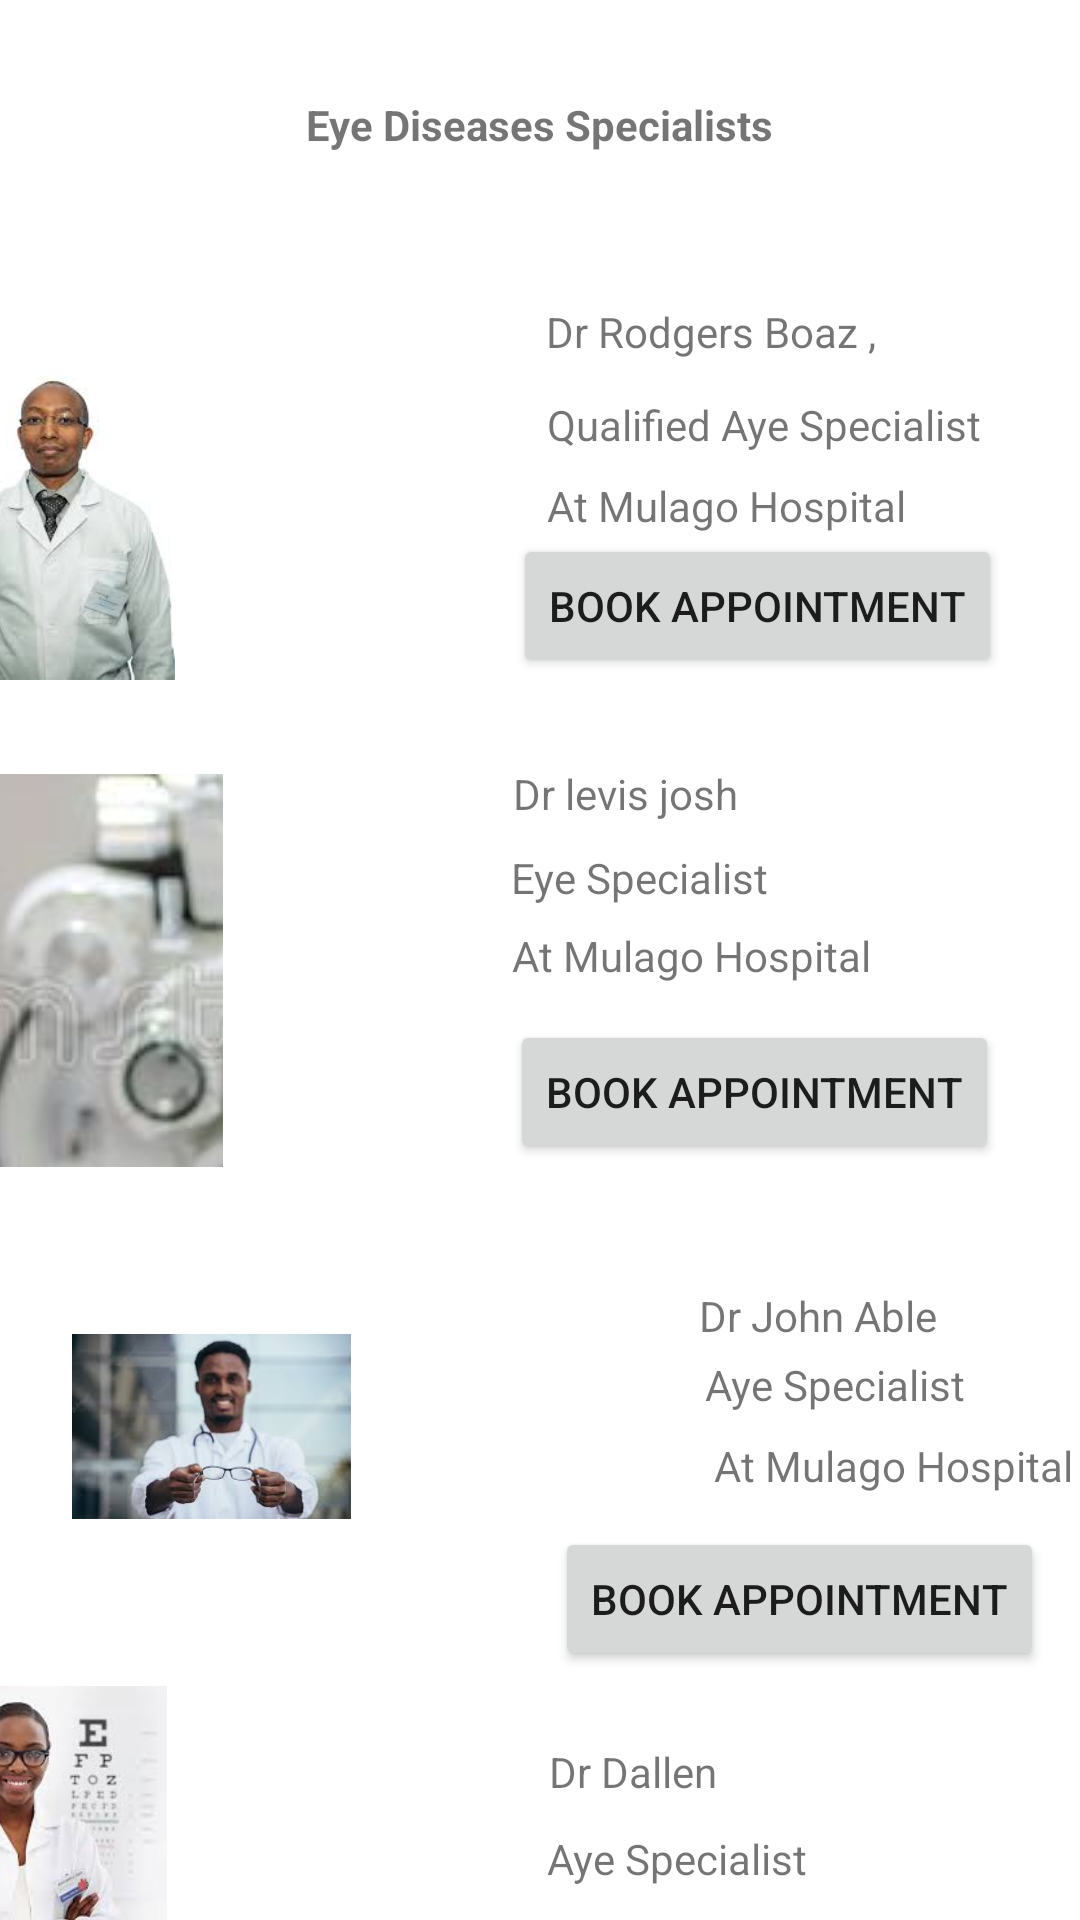

Android layout source for this screen:
<!-- AndroidManifest.xml: application theme Theme.DoctorsActivity -->
<!-- res/layout/activity_eye_diseases.xml -->
<?xml version="1.0" encoding="utf-8"?>
<androidx.constraintlayout.widget.ConstraintLayout xmlns:android="http://schemas.android.com/apk/res/android"
    xmlns:app="http://schemas.android.com/apk/res-auto"
    xmlns:tools="http://schemas.android.com/tools"
    android:layout_width="match_parent"
    android:layout_height="match_parent"
    tools:context=".EyeDiseasesActivity">

    <TextView
        android:id="@+id/tvheading"
        android:layout_width="wrap_content"
        android:layout_height="wrap_content"
        android:layout_marginTop="32dp"
        android:textStyle="bold"
        android:text="Eye Diseases Specialists"
        app:layout_constraintEnd_toEndOf="parent"
        app:layout_constraintStart_toStartOf="parent"
        app:layout_constraintTop_toTopOf="parent" />

    <TextView
        android:id="@+id/textView4"
        android:layout_width="wrap_content"
        android:layout_height="wrap_content"
        android:layout_marginStart="124dp"
        android:layout_marginTop="50dp"
        android:layout_marginEnd="68dp"
        android:text="Dr Rodgers Boaz ,"
        app:layout_constraintEnd_toEndOf="parent"
        app:layout_constraintStart_toEndOf="@+id/imageView14"
        app:layout_constraintTop_toBottomOf="@+id/tvheading" />

    <TextView
        android:id="@+id/textView10"
        android:layout_width="wrap_content"
        android:layout_height="wrap_content"
        android:layout_marginStart="97dp"
        android:layout_marginTop="204dp"
        android:layout_marginEnd="114dp"
        android:text="Dr levis josh"
        app:layout_constraintEnd_toEndOf="parent"
        app:layout_constraintStart_toEndOf="@+id/imageButton"
        app:layout_constraintTop_toBottomOf="@+id/tvheading" />

    <TextView
        android:id="@+id/textView5"
        android:layout_width="wrap_content"
        android:layout_height="wrap_content"
        android:layout_marginStart="124dp"
        android:layout_marginTop="12dp"
        android:layout_marginEnd="33dp"
        android:text="Qualified Aye Specialist"
        app:layout_constraintEnd_toEndOf="parent"
        app:layout_constraintStart_toEndOf="@+id/imageView14"
        app:layout_constraintTop_toBottomOf="@+id/textView4" />

    <TextView
        android:id="@+id/textView9"
        android:layout_width="wrap_content"
        android:layout_height="wrap_content"
        android:layout_marginStart="125dp"
        android:layout_marginTop="8dp"
        android:layout_marginEnd="59dp"
        android:text="At Mulago Hospital"
        app:layout_constraintEnd_toEndOf="parent"
        app:layout_constraintStart_toEndOf="@+id/imageView14"
        app:layout_constraintTop_toBottomOf="@+id/textView5" />

    <Button
        android:id="@+id/btnAye1"
        android:layout_width="wrap_content"
        android:layout_height="wrap_content"
        android:layout_marginStart="24dp"
        android:layout_marginEnd="32dp"
        android:text="Book appointment"
        app:layout_constraintEnd_toEndOf="parent"
        app:layout_constraintStart_toEndOf="@+id/imageView14"
        app:layout_constraintTop_toBottomOf="@+id/textView9" />

    <ImageButton
        android:id="@+id/imageButton"
        android:layout_width="101dp"
        android:layout_height="131dp"
        android:layout_marginStart="32dp"
        android:layout_marginTop="30dp"
        android:layout_marginEnd="24dp"
        app:layout_constraintEnd_toStartOf="@+id/button8"
        app:layout_constraintStart_toStartOf="parent"
        app:layout_constraintTop_toBottomOf="@+id/imageView14"
        app:srcCompat="@drawable/eye4" />

    <TextView
        android:id="@+id/textView11"
        android:layout_width="wrap_content"
        android:layout_height="wrap_content"
        android:layout_marginStart="96dp"
        android:layout_marginTop="9dp"
        android:layout_marginEnd="100dp"
        android:text="Eye Specialist "
        app:layout_constraintEnd_toEndOf="parent"
        app:layout_constraintStart_toEndOf="@+id/imageButton"
        app:layout_constraintTop_toBottomOf="@+id/textView10" />

    <TextView
        android:id="@+id/textView12"
        android:layout_width="wrap_content"
        android:layout_height="wrap_content"
        android:layout_marginStart="97dp"
        android:layout_marginTop="7dp"
        android:layout_marginEnd="70dp"
        android:text="At Mulago Hospital"
        app:layout_constraintEnd_toEndOf="parent"
        app:layout_constraintStart_toEndOf="@+id/imageButton"
        app:layout_constraintTop_toBottomOf="@+id/textView11" />

    <Button
        android:id="@+id/button8"
        android:layout_width="wrap_content"
        android:layout_height="wrap_content"
        android:layout_marginStart="72dp"
        android:layout_marginTop="12dp"
        android:layout_marginEnd="32dp"
        android:text="Book Appointment"
        app:layout_constraintEnd_toEndOf="parent"
        app:layout_constraintStart_toEndOf="@+id/imageButton"
        app:layout_constraintTop_toBottomOf="@+id/textView12" />

    <ImageView
        android:id="@+id/imageView19"
        android:layout_width="93dp"
        android:layout_height="173dp"
        android:layout_marginStart="24dp"
        app:layout_constraintStart_toStartOf="parent"
        app:layout_constraintTop_toBottomOf="@+id/imageButton"
        app:srcCompat="@drawable/eye6" />

    <TextView
        android:id="@+id/textView13"
        android:layout_width="wrap_content"
        android:layout_height="wrap_content"
        android:layout_marginStart="116dp"
        android:layout_marginTop="41dp"
        android:text="Dr John Able"
        app:layout_constraintStart_toEndOf="@+id/imageView19"
        app:layout_constraintTop_toBottomOf="@+id/button8" />

    <TextView
        android:id="@+id/textView14"
        android:layout_width="wrap_content"
        android:layout_height="wrap_content"
        android:layout_marginStart="118dp"
        android:layout_marginTop="4dp"
        android:text="Aye Specialist"
        app:layout_constraintStart_toEndOf="@+id/imageView19"
        app:layout_constraintTop_toBottomOf="@+id/textView13" />

    <TextView
        android:id="@+id/textView15"
        android:layout_width="wrap_content"
        android:layout_height="wrap_content"
        android:layout_marginStart="121dp"
        android:layout_marginTop="8dp"
        android:text="At Mulago Hospital"
        app:layout_constraintStart_toEndOf="@+id/imageView19"
        app:layout_constraintTop_toBottomOf="@+id/textView14" />

    <Button
        android:id="@+id/button9"
        android:layout_width="wrap_content"
        android:layout_height="wrap_content"
        android:layout_marginStart="80dp"
        android:layout_marginTop="11dp"
        android:layout_marginEnd="24dp"
        android:text="Book Appointment"
        app:layout_constraintEnd_toEndOf="parent"
        app:layout_constraintStart_toEndOf="@+id/imageView19"
        app:layout_constraintTop_toBottomOf="@+id/textView15" />

    <ImageView
        android:id="@+id/imageView20"
        android:layout_width="82dp"
        android:layout_height="123dp"
        android:layout_marginStart="32dp"
        android:layout_marginEnd="24dp"
        app:layout_constraintEnd_toStartOf="@+id/button10"
        app:layout_constraintStart_toStartOf="parent"
        app:layout_constraintTop_toBottomOf="@+id/imageView19"
        app:srcCompat="@drawable/eye5" />

    <TextView
        android:id="@+id/textView16"
        android:layout_width="wrap_content"
        android:layout_height="wrap_content"
        android:layout_marginStart="128dp"
        android:layout_marginTop="24dp"
        android:layout_marginEnd="118dp"
        android:text="Dr Dallen "
        app:layout_constraintEnd_toEndOf="parent"
        app:layout_constraintStart_toEndOf="@+id/imageView20"
        app:layout_constraintTop_toBottomOf="@+id/button9" />

    <TextView
        android:id="@+id/textView17"
        android:layout_width="wrap_content"
        android:layout_height="wrap_content"
        android:layout_marginStart="127dp"
        android:layout_marginTop="10dp"
        android:layout_marginEnd="91dp"
        android:text="Aye Specialist"
        app:layout_constraintEnd_toEndOf="parent"
        app:layout_constraintStart_toEndOf="@+id/imageView20"
        app:layout_constraintTop_toBottomOf="@+id/textView16" />

    <TextView
        android:id="@+id/textView18"
        android:layout_width="wrap_content"
        android:layout_height="wrap_content"
        android:layout_marginStart="132dp"
        android:layout_marginTop="10dp"
        android:layout_marginEnd="53dp"
        android:text="At Mulago Hospital"
        app:layout_constraintEnd_toEndOf="parent"
        app:layout_constraintStart_toEndOf="@+id/imageView20"
        app:layout_constraintTop_toBottomOf="@+id/textView17" />

    <Button
        android:id="@+id/button10"
        android:layout_width="wrap_content"
        android:layout_height="wrap_content"
        android:layout_marginStart="91dp"
        android:layout_marginTop="10dp"
        android:layout_marginEnd="32dp"
        android:text="Book Appointment"
        app:layout_constraintEnd_toEndOf="parent"
        app:layout_constraintStart_toEndOf="@+id/imageView20"
        app:layout_constraintTop_toBottomOf="@+id/textView18" />

    <ImageView
        android:id="@+id/imageView14"
        android:layout_width="84dp"
        android:layout_height="114dp"
        android:layout_marginStart="32dp"
        android:layout_marginTop="114dp"
        android:layout_marginEnd="89dp"
        app:layout_constraintEnd_toStartOf="@+id/btnAye1"
        app:layout_constraintStart_toStartOf="parent"
        app:layout_constraintTop_toTopOf="parent"
        app:srcCompat="@drawable/eye1" />
</androidx.constraintlayout.widget.ConstraintLayout>
<!-- resources referenced by this layout -->
<resources>
  <!-- drawable eye1: jpeg bitmap (drawable, 5029 bytes) -->
  <!-- drawable eye4: jpg bitmap (drawable, 47918 bytes) -->
  <!-- drawable eye5: jpeg bitmap (drawable, 5617 bytes) -->
  <!-- drawable eye6: jpeg bitmap (drawable, 5830 bytes) -->
  <style name="Theme.DoctorsActivity" parent="Theme.MaterialComponents.DayNight.DarkActionBar">
          
          <item name="colorPrimary">@color/purple_500</item>
          <item name="colorPrimaryVariant">@color/purple_700</item>
          <item name="colorOnPrimary">@color/white</item>
          
          <item name="colorSecondary">@color/teal_200</item>
          <item name="colorSecondaryVariant">@color/teal_700</item>
          <item name="colorOnSecondary">@color/black</item>
          
          <item name="android:statusBarColor" tools:targetApi="l">?attr/colorPrimaryVariant</item>
          
      </style>
  <!-- not gathered from this repository: default colours our renderer supplied (Android Studio template values) -->
  <color name="purple_500">#FF6200EE</color>
  <color name="purple_700">#FF3700B3</color>
  <color name="teal_200">#FF03DAC5</color>
  <color name="teal_700">#FF018786</color>
  <color name="black">#FF000000</color>
  <color name="white">#FFFFFFFF</color>
</resources>
